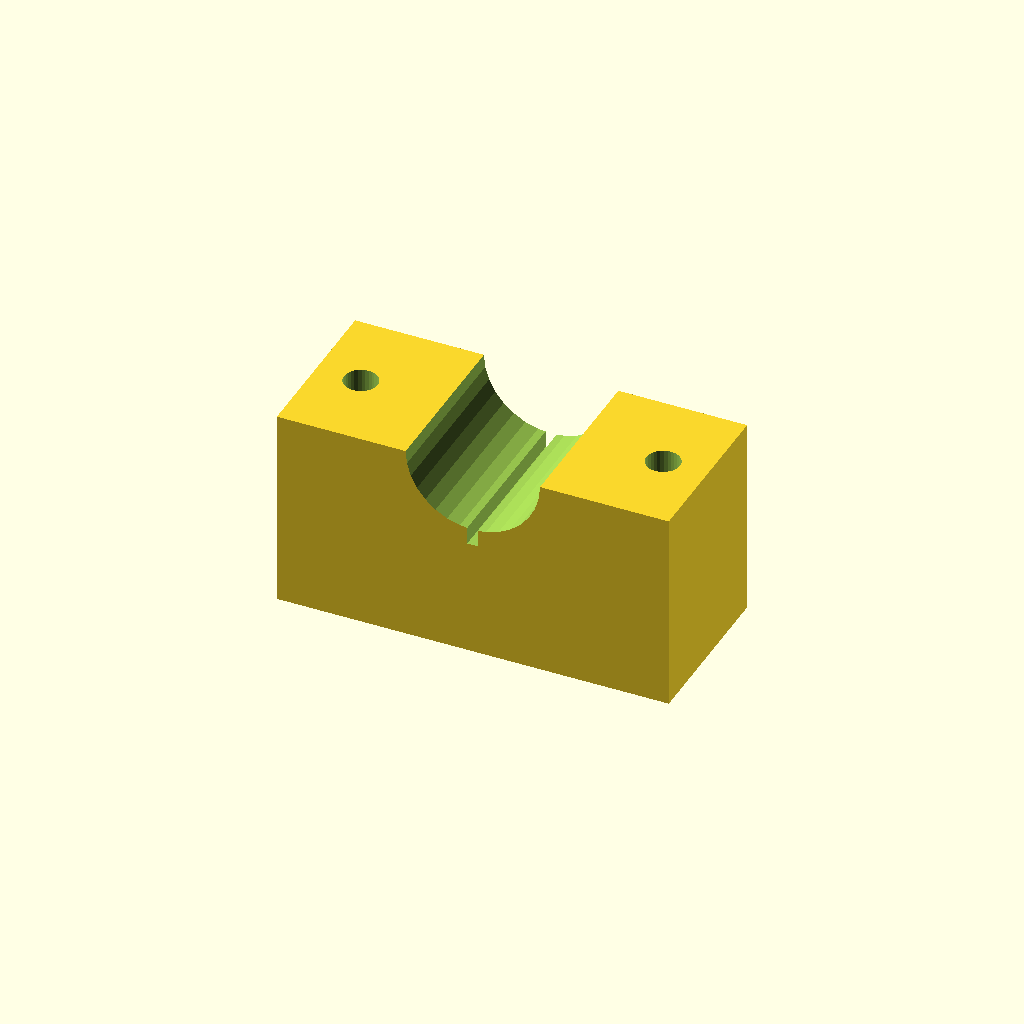
Cell 1: the model at its default parameters.
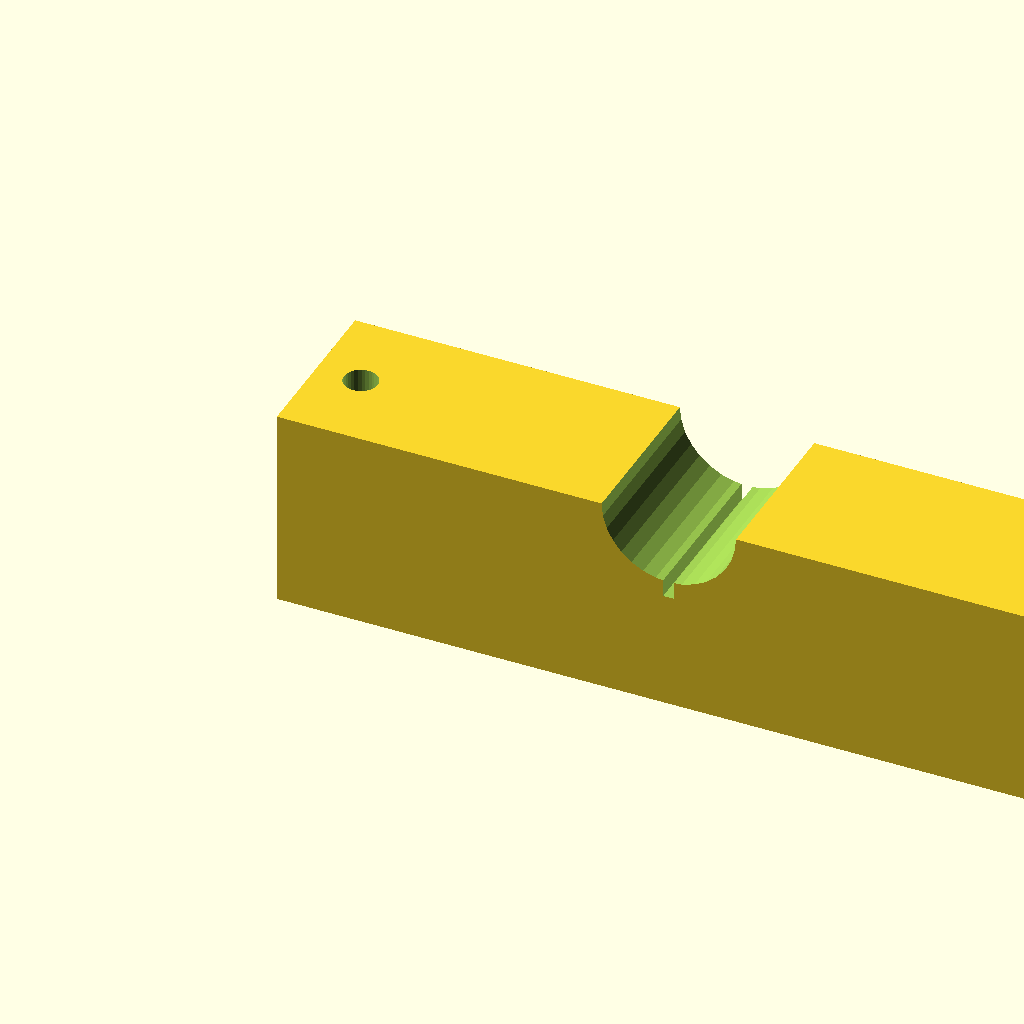
Cell 2: the same model with blk_l = 140.
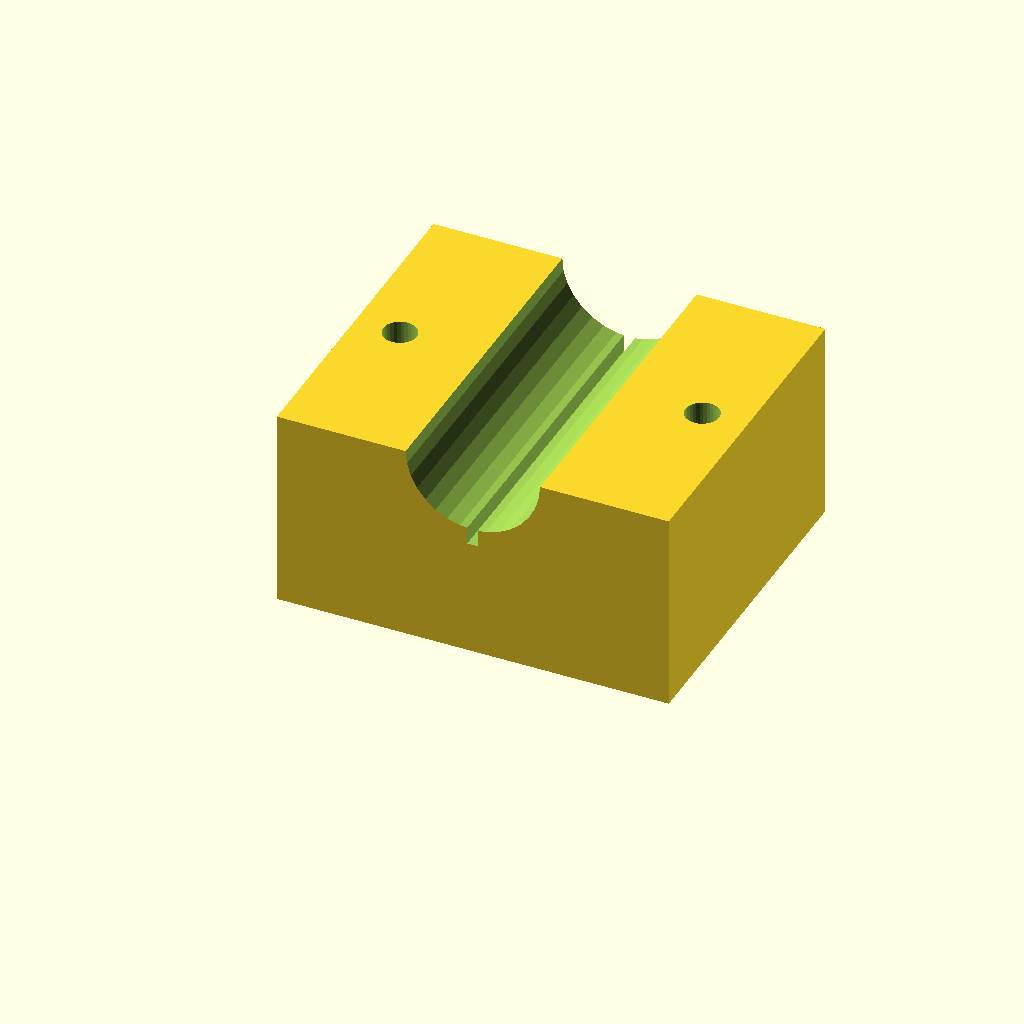
Cell 3: the same model with blk_w = 60.
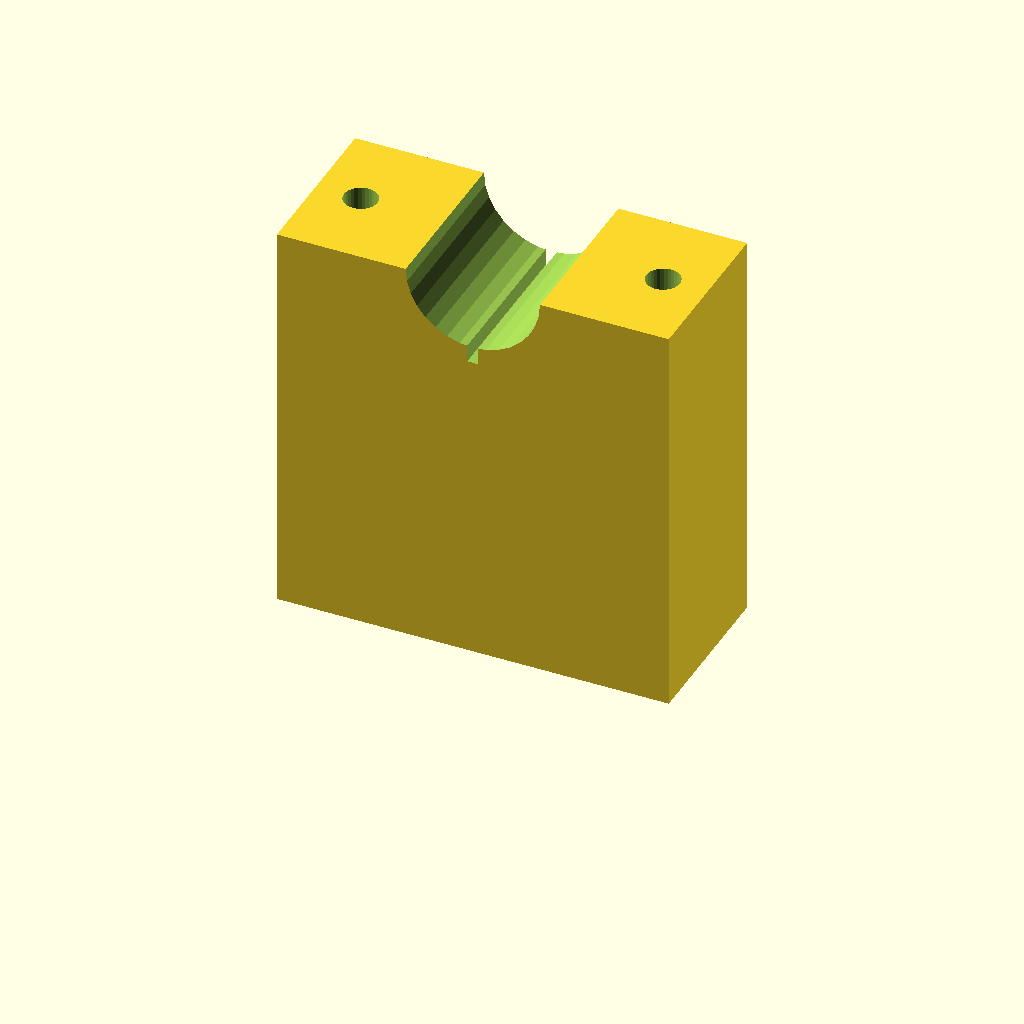
Cell 4: the same model with blk_h = 72.
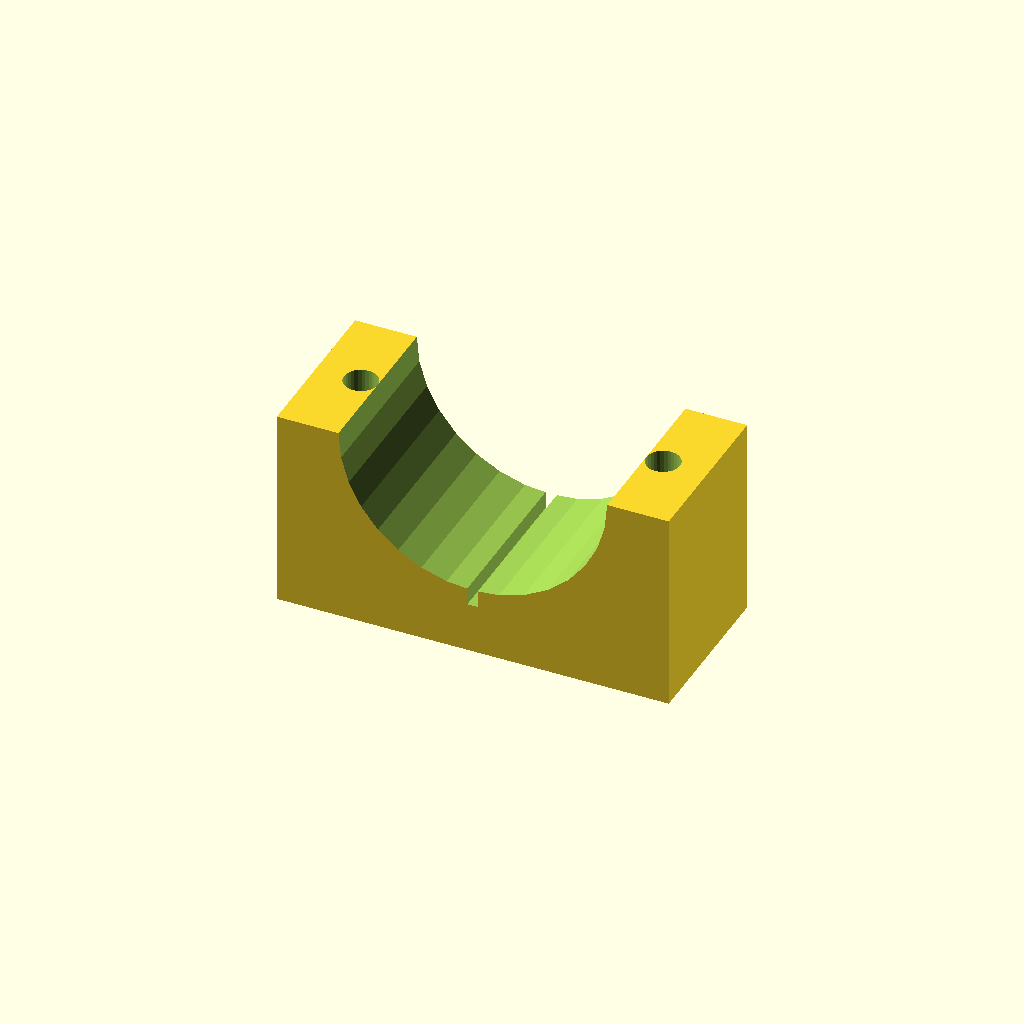
Cell 5 — clamp_r set to 24, the other parameters unchanged.
All cells are drawn from one camera (rotation 55°, 0°, 25°, orthographic, colour scheme Cornfield), so only the parameter changes between them.
Source of the model, optional_data/data/solid3/saddleclamp/part_0054.scad:
$fn = 32;

// ----------------------------------------------------------------------
// Saddle clamp: split shaft clamp
// ----------------------------------------------------------------------

// --- parameters (mm) ---
blk_l = 70;               // block length, X
blk_w = 30;               // block width, Y
blk_h = 36;               // block height
clamp_r = 12;             // shaft groove radius
hole_r = 3;               // bolt hole radius
hole_m = 8;               // bolt hole margin from the ends
saw_w = 2;                // saw kerf width

saw_depth = clamp_r + 3;  // saw kerf depth

difference() {
  cube([blk_l, blk_w, blk_h]);
  translate([blk_l / 2, -1, blk_h])
    rotate([-90, 0, 0])
      cylinder(h = blk_w + 2, r = clamp_r);
  for (sx = [0, 1])
    translate([sx ? blk_l - hole_m : hole_m, blk_w / 2, -1])
      cylinder(r = hole_r, h = blk_h + 2);
  translate([blk_l / 2 - saw_w / 2, -1, blk_h - saw_depth])
    cube([saw_w, blk_w + 2, saw_depth + 1]);
}
Customizer parameters (derived from the source; name, type, default, range or options):
blk_l: number, default 70
blk_w: number, default 30
blk_h: number, default 36
clamp_r: number, default 12
hole_r: number, default 3
hole_m: number, default 8
saw_w: number, default 2
